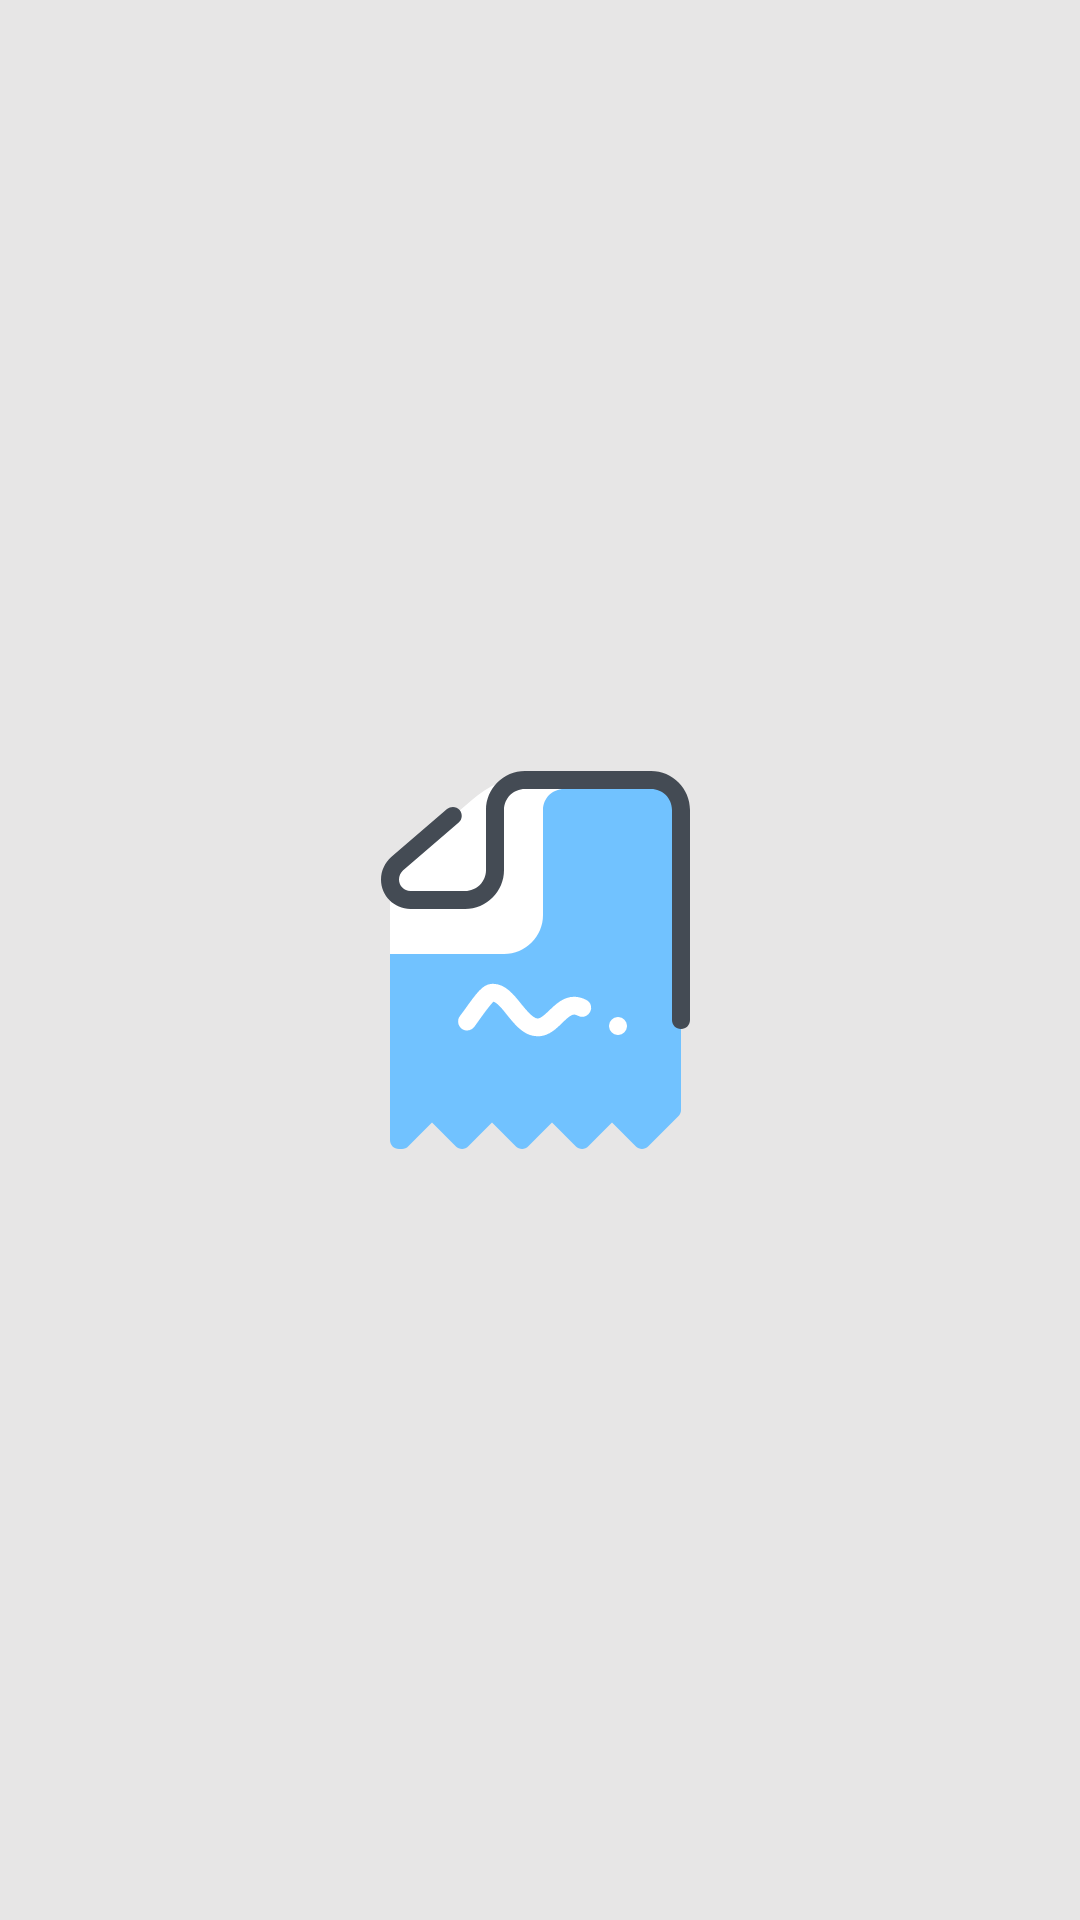

The Android layout XML behind this screen, and the referenced resources:
<!-- AndroidManifest.xml: application theme Theme.NewsApp -->
<!-- res/layout/fragment_splash.xml -->
<?xml version="1.0" encoding="utf-8"?>
<androidx.constraintlayout.widget.ConstraintLayout xmlns:android="http://schemas.android.com/apk/res/android"
    xmlns:app="http://schemas.android.com/apk/res-auto"
    xmlns:tools="http://schemas.android.com/tools"
    android:layout_width="match_parent"
    android:layout_height="match_parent"
    android:background="@color/background_color"
    tools:context=".views.fragment.SplashFragment">


    <ImageView
        android:id="@+id/imageView"
        android:layout_width="wrap_content"
        android:layout_height="wrap_content"
        android:src="@drawable/logo"
        app:layout_constraintBottom_toBottomOf="parent"
        app:layout_constraintEnd_toEndOf="parent"
        app:layout_constraintHorizontal_bias="0.5"
        app:layout_constraintStart_toStartOf="parent"
        app:layout_constraintTop_toTopOf="parent"
        app:layout_constraintVertical_bias="0.5" />
</androidx.constraintlayout.widget.ConstraintLayout>
<!-- resources referenced by this layout -->
<resources>
  <color name="background_color">#E7E6E6</color>
  <!-- drawable logo: vector/xml drawable (drawable, 2225 chars, omitted) -->
  <style name="Theme.NewsApp" parent="Base.Theme.NewsApp" />
  <style name="Base.Theme.NewsApp" parent="Theme.Material3.DayNight.NoActionBar">
          
          
      </style>
</resources>
